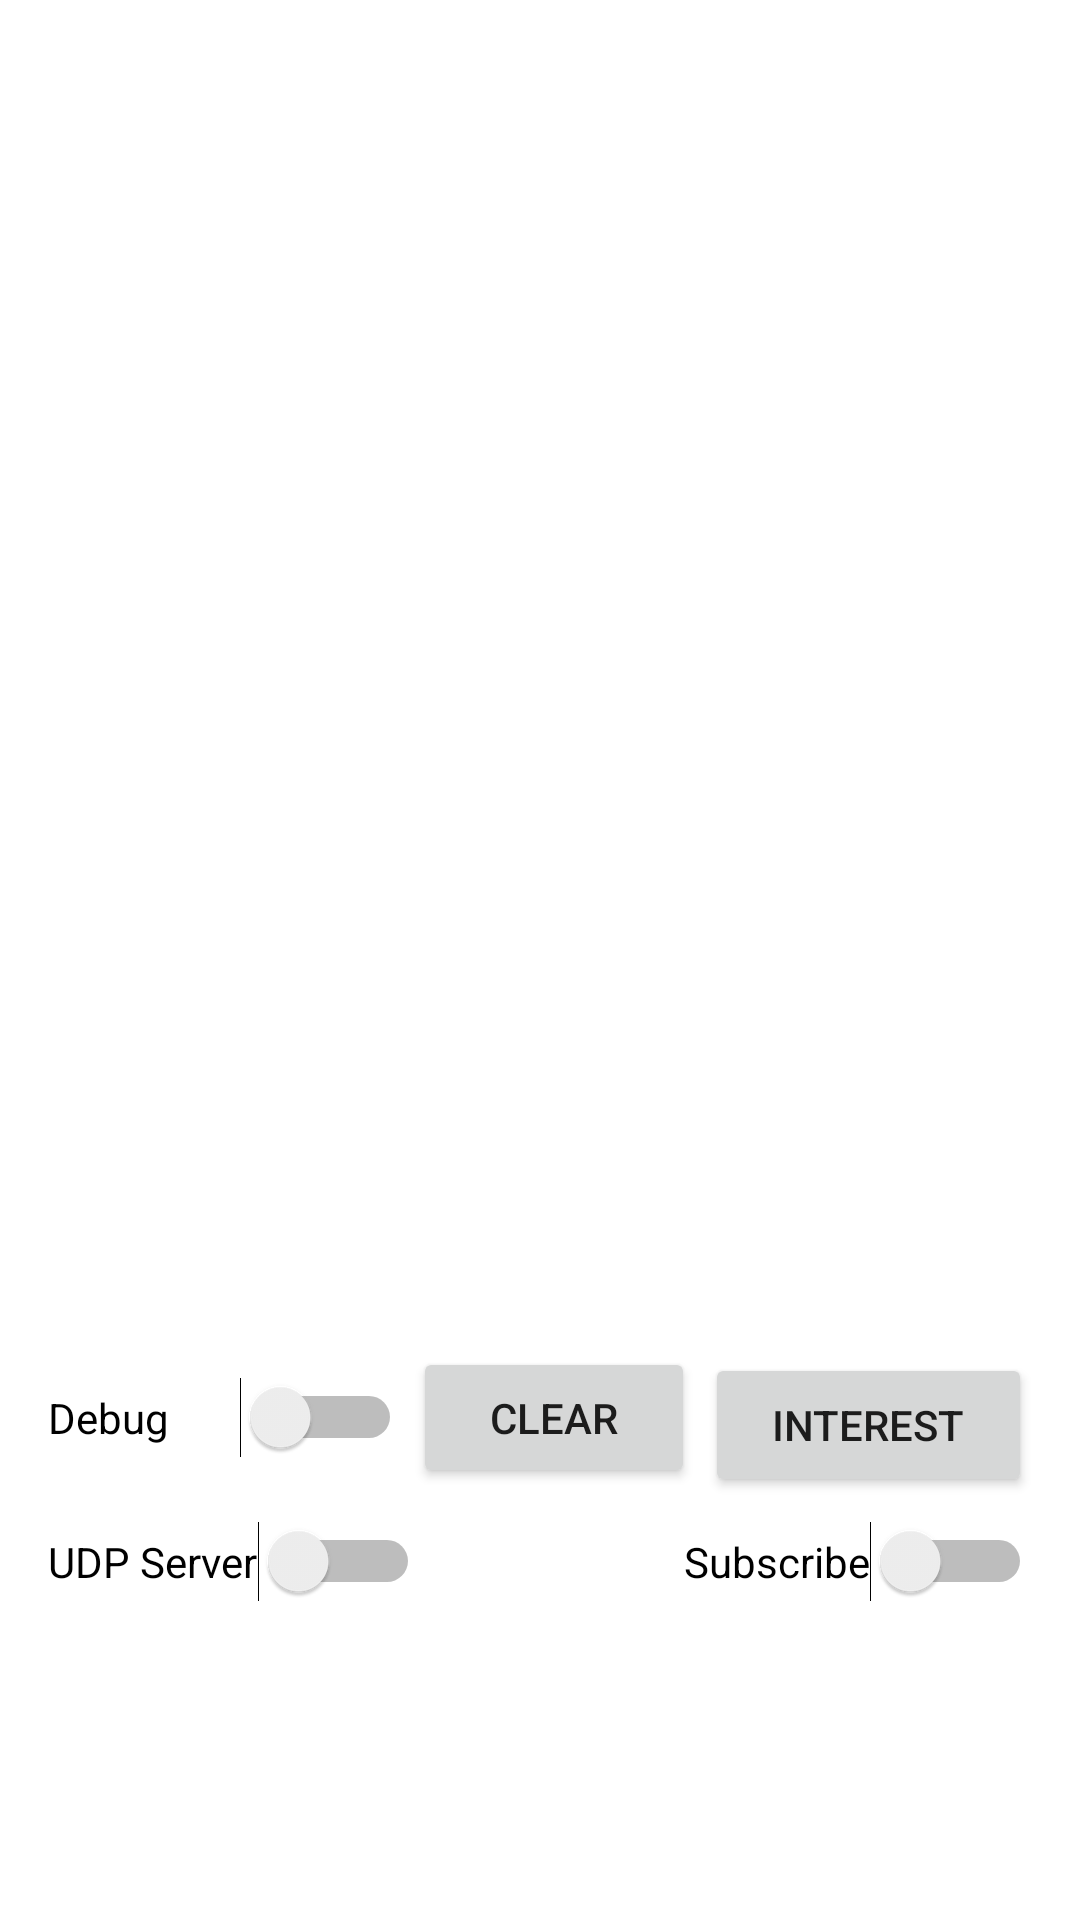

The Android layout XML behind this screen, and the referenced resources:
<!-- AndroidManifest.xml: application theme Theme.ICNTracking -->
<!-- res/layout/fragment_notifications.xml -->
<?xml version="1.0" encoding="utf-8"?>
<androidx.constraintlayout.widget.ConstraintLayout xmlns:android="http://schemas.android.com/apk/res/android"
    xmlns:app="http://schemas.android.com/apk/res-auto"
    xmlns:tools="http://schemas.android.com/tools"
    android:layout_width="match_parent"
    android:layout_height="match_parent"
    tools:context=".ui.notifications.NotificationsFragment">

    <TextView
        android:id="@+id/zmeshOutputTextView"
        android:layout_width="0dp"
        android:layout_height="0dp"
        android:layout_marginStart="8dp"
        android:layout_marginEnd="8dp"
        android:layout_marginBottom="200dp"
        android:gravity="bottom"
        android:scrollbars="vertical"
        android:text="@string/zmeshOutput"
        android:textSize="20sp"
        app:layout_constraintBottom_toBottomOf="parent"
        app:layout_constraintEnd_toEndOf="parent"
        app:layout_constraintHorizontal_bias="0.49"
        app:layout_constraintStart_toStartOf="parent"
        app:layout_constraintTop_toTopOf="parent" />

    <Switch
        android:id="@+id/udpServerSwitch"
        android:layout_width="wrap_content"
        android:layout_height="wrap_content"
        android:layout_marginStart="16dp"
        android:layout_marginBottom="106dp"
        android:text="UDP Server"
        app:layout_constraintBottom_toBottomOf="parent"
        app:layout_constraintStart_toStartOf="parent" />

    <Button
        android:id="@+id/sendInterestBtn"
        android:layout_width="109dp"
        android:layout_height="0dp"
        android:layout_marginEnd="16dp"
        android:layout_marginBottom="8dp"
        android:text="Interest"
        android:textSize="14sp"
        app:layout_constraintBottom_toTopOf="@+id/interestSubscribe"
        app:layout_constraintEnd_toEndOf="parent" />

    <Switch
        android:id="@+id/zmeshDebug"
        android:layout_width="118dp"
        android:layout_height="29dp"
        android:layout_marginStart="16dp"
        android:layout_marginBottom="20dp"
        android:text="Debug"
        app:layout_constraintBottom_toTopOf="@+id/udpServerSwitch"
        app:layout_constraintStart_toStartOf="parent" />

    <Switch
        android:id="@+id/interestSubscribe"
        android:layout_width="wrap_content"
        android:layout_height="wrap_content"
        android:layout_marginEnd="16dp"
        android:layout_marginBottom="106dp"
        android:text="Subscribe"
        app:layout_constraintBottom_toBottomOf="parent"
        app:layout_constraintEnd_toEndOf="parent" />

    <Button
        android:id="@+id/clearOutputBtn"
        android:layout_width="94dp"
        android:layout_height="47dp"
        android:layout_marginBottom="144dp"
        android:text="Clear"
        app:layout_constraintBottom_toBottomOf="parent"
        app:layout_constraintEnd_toStartOf="@+id/sendInterestBtn"
        app:layout_constraintStart_toEndOf="@+id/zmeshDebug" />

</androidx.constraintlayout.widget.ConstraintLayout>
<!-- resources referenced by this layout -->
<resources>
  <string name="zmeshOutput" />
  <style name="Theme.ICNTracking" parent="Theme.MaterialComponents.DayNight.DarkActionBar">
          
          <item name="colorPrimary">@color/purple_500</item>
          <item name="colorPrimaryVariant">@color/purple_700</item>
          <item name="colorOnPrimary">@color/white</item>
          
          <item name="colorSecondary">@color/teal_200</item>
          <item name="colorSecondaryVariant">@color/teal_700</item>
          <item name="colorOnSecondary">@color/black</item>
          
          <item name="android:statusBarColor">?attr/colorPrimaryVariant</item>
          
      </style>
  <!-- not gathered from this repository: default colours our renderer supplied (Android Studio template values) -->
  <color name="purple_500">#FF6200EE</color>
  <color name="purple_700">#FF3700B3</color>
  <color name="teal_200">#FF03DAC5</color>
  <color name="teal_700">#FF018786</color>
  <color name="black">#FF000000</color>
  <color name="white">#FFFFFFFF</color>
</resources>
